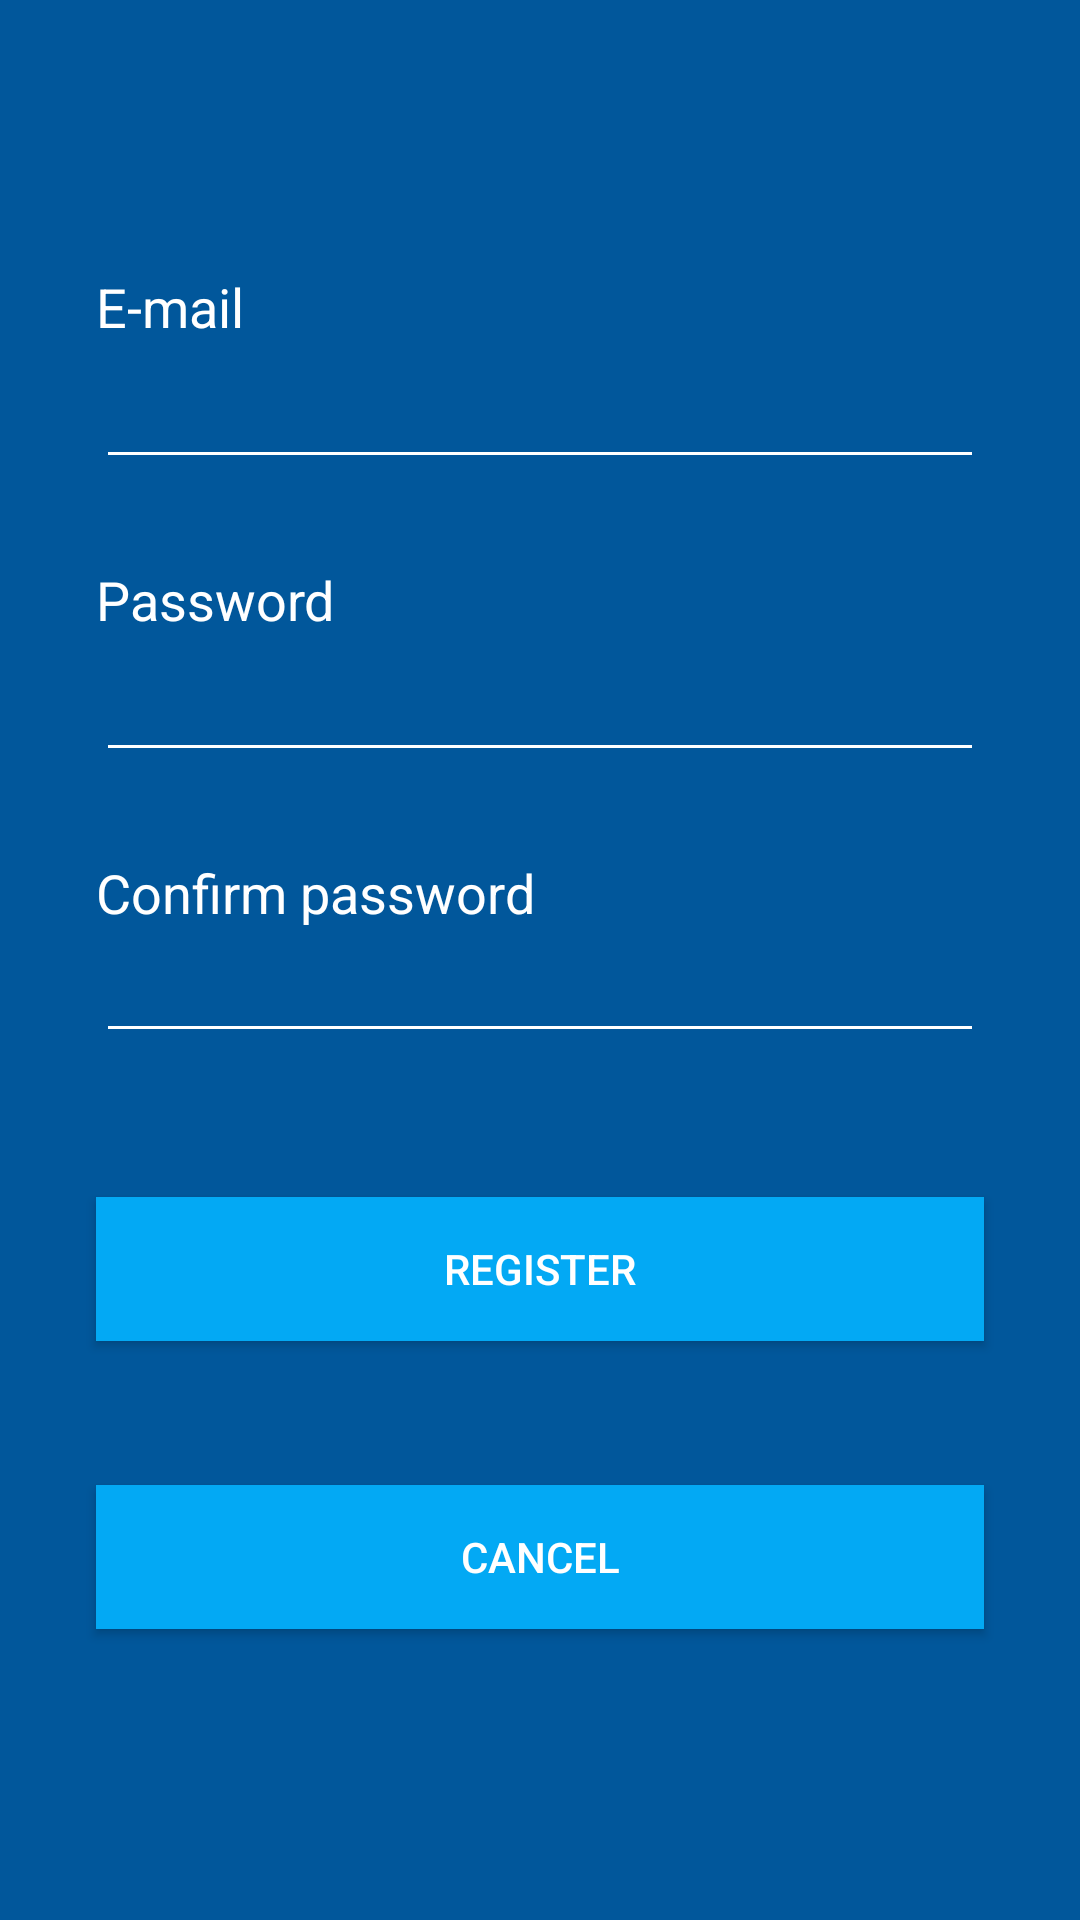

The Android layout XML behind this screen, and the referenced resources:
<!-- AndroidManifest.xml: application theme AppTheme -->
<!-- res/layout/activity_register.xml -->
<?xml version="1.0" encoding="utf-8"?>
<android.support.constraint.ConstraintLayout xmlns:android="http://schemas.android.com/apk/res/android"
    xmlns:app="http://schemas.android.com/apk/res-auto"
    xmlns:tools="http://schemas.android.com/tools"
    android:layout_width="match_parent"
    android:layout_height="match_parent"
    android:background="#01579b"
    tools:context="com.example.michiel.mobapp_michielvanbergen.RegisterActivity">

    <EditText
        android:id="@+id/FirstNameEditText"
        android:layout_width="0dp"
        android:layout_height="wrap_content"
        android:layout_marginEnd="32dp"
        android:layout_marginTop="4dp"
        android:backgroundTint="#FFF"
        android:importantForAutofill="no"
        android:inputType="text"
        android:textColor="#FFF"
        app:layout_constraintEnd_toEndOf="parent"
        app:layout_constraintHorizontal_bias="0.0"
        app:layout_constraintStart_toStartOf="@+id/EmailLabel"
        app:layout_constraintTop_toBottomOf="@+id/EmailLabel" />

    <EditText
        android:id="@+id/LastNameEditText"
        android:layout_width="0dp"
        android:layout_height="wrap_content"
        android:layout_marginTop="4dp"
        android:backgroundTint="#FFF"
        android:inputType="textPassword"
        android:textColor="#FFF"
        app:layout_constraintEnd_toEndOf="@+id/FirstNameEditText"
        app:layout_constraintHorizontal_bias="0.0"
        app:layout_constraintStart_toStartOf="@+id/PasswordLabel"
        app:layout_constraintTop_toBottomOf="@+id/PasswordLabel" />

    <EditText
        android:id="@+id/ConfirmPasswordEditText"
        android:layout_width="0dp"
        android:layout_height="wrap_content"
        android:backgroundTint="#FFF"
        android:inputType="textPassword"
        android:textColor="#FFF"
        app:layout_constraintEnd_toEndOf="@+id/LastNameEditText"
        app:layout_constraintStart_toStartOf="@+id/ConfirmPasswordLabel"
        app:layout_constraintTop_toBottomOf="@+id/ConfirmPasswordLabel" />

    <Button
        android:id="@+id/RegisterButton"
        android:layout_width="0dp"
        android:layout_height="wrap_content"
        android:layout_marginTop="48dp"
        android:background="#03a9f4"
        android:text="@string/register"
        android:textColor="#ffffff"
        app:layout_constraintEnd_toEndOf="@+id/ConfirmPasswordEditText"
        app:layout_constraintStart_toStartOf="@+id/ConfirmPasswordEditText"
        app:layout_constraintTop_toBottomOf="@+id/ConfirmPasswordEditText" />

    <Button
        android:id="@+id/BackButton"
        android:layout_width="0dp"
        android:layout_height="wrap_content"
        android:layout_marginTop="48dp"
        android:background="#03a9f4"
        android:text="@string/cancel"
        android:textColor="#ffffff"
        app:layout_constraintEnd_toEndOf="@+id/RegisterButton"
        app:layout_constraintStart_toStartOf="@+id/RegisterButton"
        app:layout_constraintTop_toBottomOf="@+id/RegisterButton" />

    <TextView
        android:id="@+id/EmailLabel"
        android:layout_width="wrap_content"
        android:layout_height="wrap_content"
        android:layout_marginStart="32dp"
        android:layout_marginTop="90dp"
        android:text="@string/e_mail"
        android:textAppearance="@style/TextAppearance.AppCompat.Caption"
        android:textColor="#FFF"
        android:textSize="18sp"
        app:layout_constraintStart_toStartOf="parent"
        app:layout_constraintTop_toTopOf="parent" />

    <TextView
        android:id="@+id/PasswordLabel"
        android:layout_width="wrap_content"
        android:layout_height="wrap_content"
        android:layout_marginTop="28dp"
        android:text="@string/password"
        android:textColor="#FFF"
        android:textSize="18sp"
        app:layout_constraintStart_toStartOf="@+id/FirstNameEditText"
        app:layout_constraintTop_toBottomOf="@+id/FirstNameEditText" />

    <TextView
        android:id="@+id/ConfirmPasswordLabel"
        android:layout_width="wrap_content"
        android:layout_height="wrap_content"
        android:layout_marginTop="28dp"
        android:text="@string/confirm_password"
        android:textColor="#FFF"
        android:textSize="18sp"
        app:layout_constraintStart_toStartOf="@+id/LastNameEditText"
        app:layout_constraintTop_toBottomOf="@+id/LastNameEditText" />

</android.support.constraint.ConstraintLayout>
<!-- resources referenced by this layout -->
<resources>
  <string name="cancel">Cancel</string>
  <string name="confirm_password">Confirm password</string>
  <string name="e_mail">E-mail</string>
  <string name="password">Password</string>
  <string name="register">Register</string>
  <style name="AppTheme" parent="Theme.AppCompat.Light.NoActionBar">
          
          <item name="colorPrimary">@color/colorPrimary</item>
          <item name="colorPrimaryDark">@color/colorPrimaryDark</item>
          <item name="colorAccent">@color/colorAccent</item>
      </style>
  <color name="colorPrimary">#03a9f4</color>
  <color name="colorPrimaryDark">#007ac1</color>
  <color name="colorAccent">#ffffff</color>
</resources>
